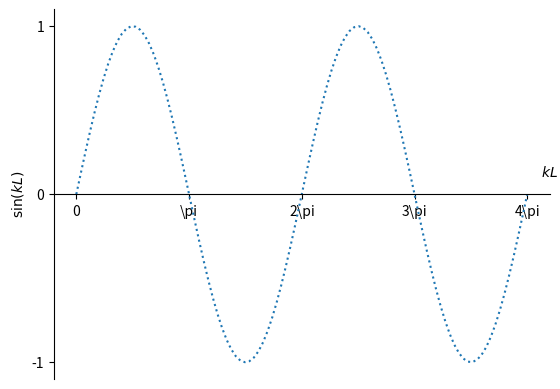

Reproduce this figure in Python.
#!/usr/bin/env python3
# -*- coding: utf-8 -*-
"""
Created on Mon Feb 18 12:55:42 2019

[redacted]
"""

import numpy as np
import scipy as sp
import matplotlib.pyplot as plt
plt.close('all')
plt.figure()
ax = plt.gca()

x = np.linspace(0, 4*np.pi, 100)
y = np.sin(x)
plt.plot(x, y, ls=':')
ax.spines['bottom'].set_position('center')
ax.spines['right'].set_color('none')
ax.spines['top'].set_color('none')

plt.xticks((0, np.pi, 2*np.pi, 3*np.pi, 4*np.pi),(r'0',r'\pi',r'2\pi',r'3\pi',r'4\pi'))
plt.yticks((-1,0,1))

plt.ylabel(r'$\sin(kL)$')
plt.xlabel(r'$kL$')
ax.xaxis.set_label_coords(1, 0.58)
plt.savefig('boundary_conditions_pinbox.png', bbox_inches='tight')